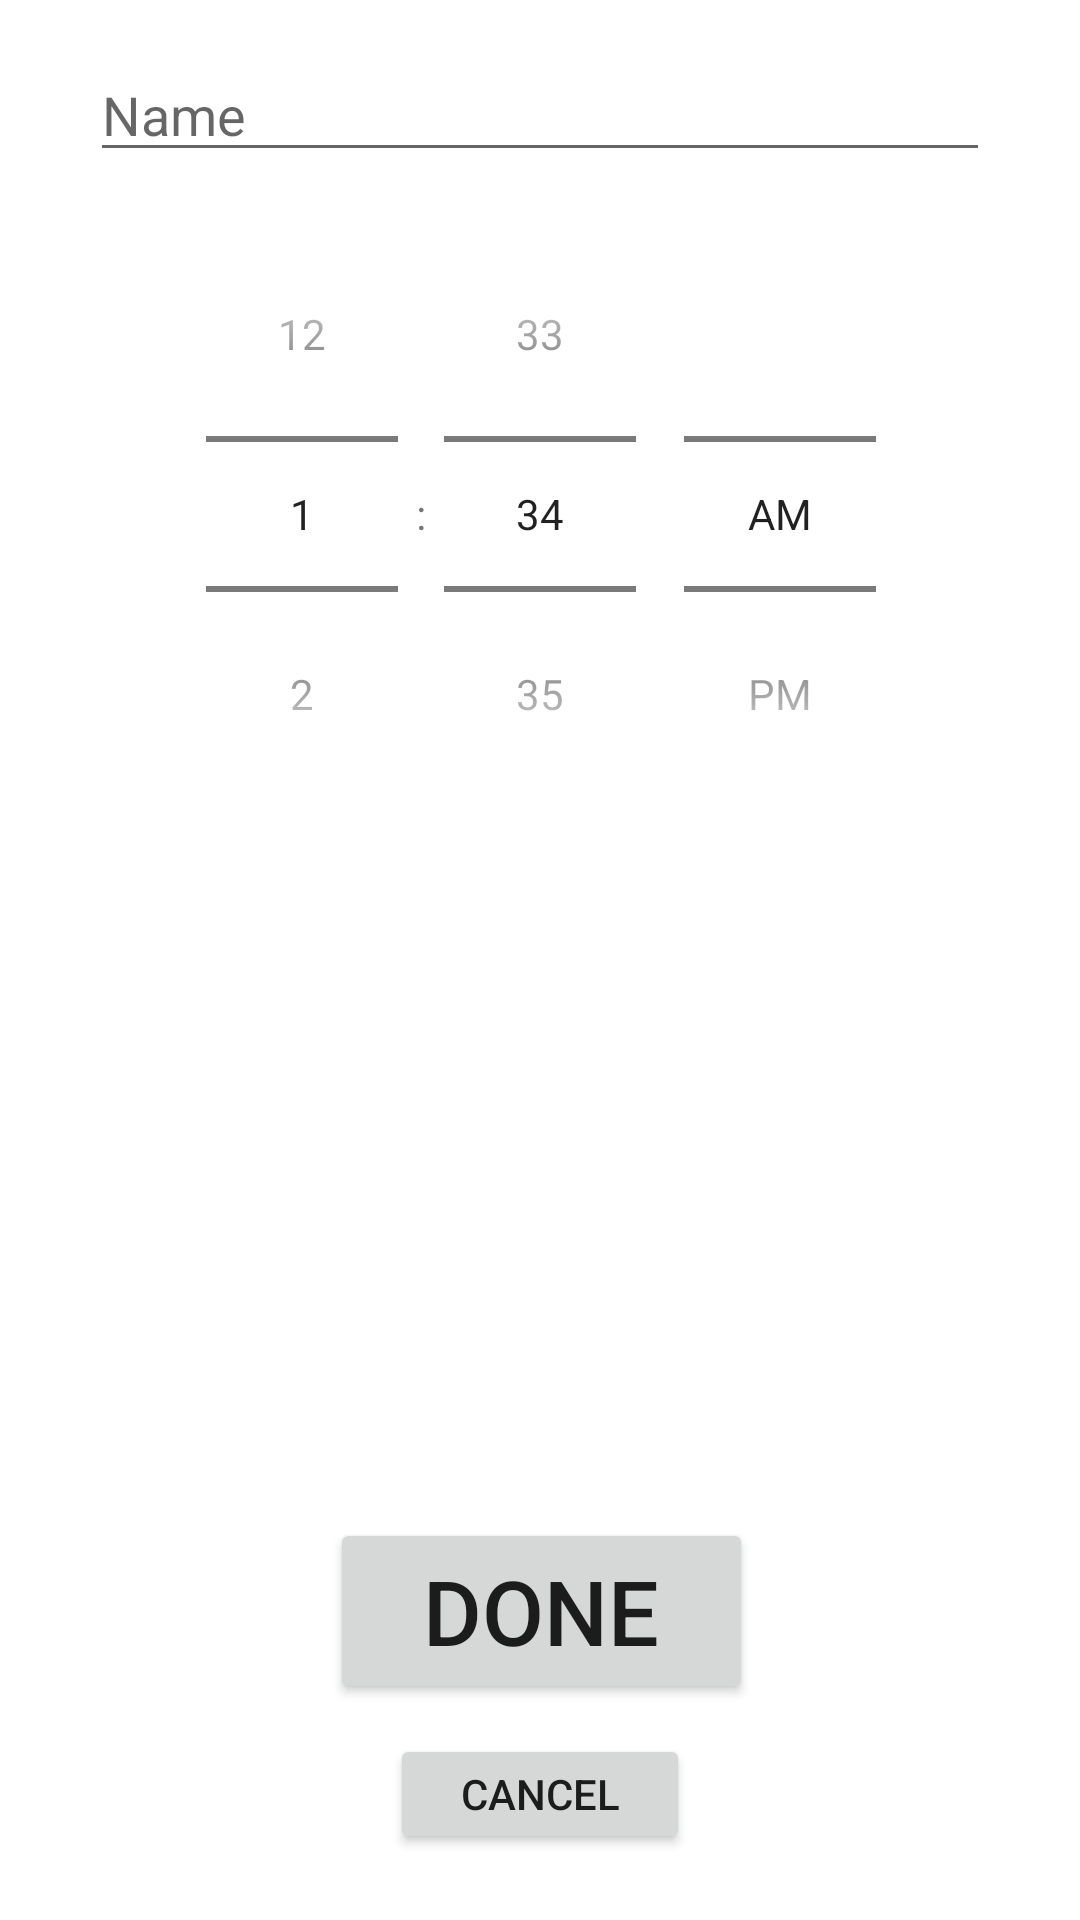

Here is an Android app screen rendered from its layout file. Give the layout XML and the strings, colors and styles it references.
<!-- AndroidManifest.xml: activity theme AppTheme.NoActionBar -->
<!-- res/layout/activity_checkin.xml -->
<?xml version="1.0" encoding="utf-8"?>
<android.support.constraint.ConstraintLayout xmlns:android="http://schemas.android.com/apk/res/android"
    xmlns:app="http://schemas.android.com/apk/res-auto"
    xmlns:tools="http://schemas.android.com/tools"
    android:layout_width="match_parent"
    android:layout_height="match_parent"
    tools:layout_editor_absoluteY="81dp">

    <EditText
        android:id="@+id/scoutName"
        android:layout_width="300dp"
        android:layout_height="wrap_content"
        android:layout_marginTop="16dp"
        android:ems="10"
        android:hint="Name"
        android:inputType="textPersonName"
        app:layout_constraintEnd_toEndOf="parent"
        app:layout_constraintStart_toStartOf="parent"
        app:layout_constraintTop_toTopOf="parent" />

    <TimePicker
        android:id="@+id/checkInTime"
        android:layout_width="wrap_content"
        android:layout_height="wrap_content"
        android:layout_marginTop="8dp"
        android:timePickerMode="spinner"
        app:layout_constraintEnd_toEndOf="parent"
        app:layout_constraintHorizontal_bias="0.504"
        app:layout_constraintStart_toStartOf="parent"
        app:layout_constraintTop_toBottomOf="@+id/scoutName" />

    <Button
        android:id="@+id/submitCheckIn"
        android:layout_width="141dp"
        android:layout_height="62dp"
        android:layout_marginBottom="72dp"
        android:text="Done"
        android:textSize="30sp"
        app:layout_constraintBottom_toBottomOf="parent"
        app:layout_constraintEnd_toEndOf="parent"
        app:layout_constraintHorizontal_bias="0.502"
        app:layout_constraintStart_toStartOf="parent" />

    <Button
        android:id="@+id/cancelCheckIn"
        android:layout_width="100dp"
        android:layout_height="40dp"
        android:layout_marginBottom="22dp"
        android:text="Cancel"
        app:layout_constraintBottom_toBottomOf="parent"
        app:layout_constraintEnd_toEndOf="parent"
        app:layout_constraintStart_toStartOf="parent" />

</android.support.constraint.ConstraintLayout>
<!-- resources referenced by this layout -->
<resources>
  <style name="AppTheme.NoActionBar">
          <item name="windowActionBar">false</item>
          <item name="windowNoTitle">true</item>
      </style>
</resources>
